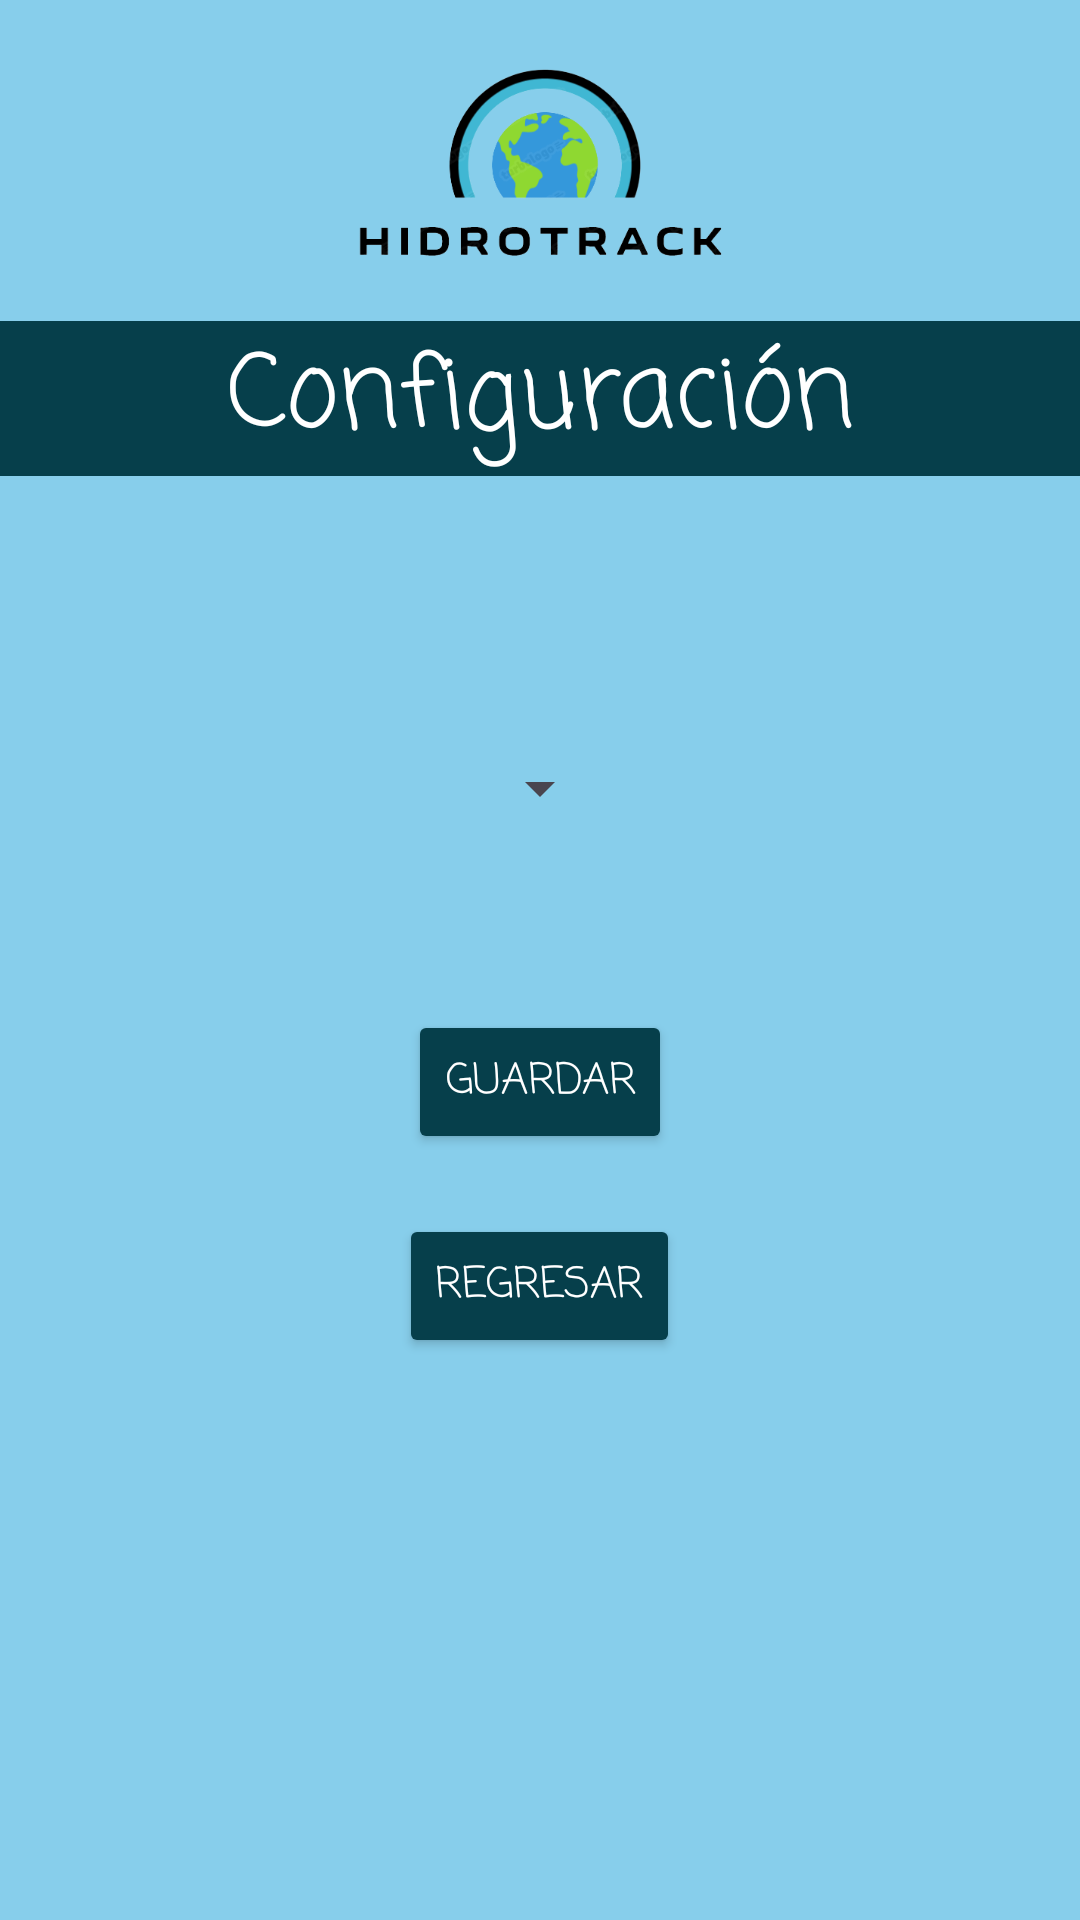

Produce the Android XML layout that renders to this screen, including the resource entries it uses.
<!-- AndroidManifest.xml: application theme Theme.HidroTrack -->
<!-- res/layout/activity_settings.xml -->
<?xml version="1.0" encoding="utf-8"?>
<androidx.constraintlayout.widget.ConstraintLayout xmlns:android="http://schemas.android.com/apk/res/android"
    xmlns:app="http://schemas.android.com/apk/res-auto"
    xmlns:tools="http://schemas.android.com/tools"
    android:layout_width="match_parent"
    android:layout_height="match_parent"
    android:background="#87CEEB"
    tools:context=".Settings">

    <ScrollView
        android:layout_width="match_parent"
        android:layout_height="match_parent" >

        <LinearLayout
            android:layout_width="match_parent"
            android:layout_height="wrap_content"
            android:gravity="center"
            android:orientation="vertical">

            <ImageView
                android:id="@+id/iV6"
                android:layout_width="133dp"
                android:layout_height="107dp"
                android:contentDescription="@string/hidro_logo"
                app:srcCompat="@drawable/_hidrotrack_logo" />

            <TextView
                android:id="@+id/tV6"
                android:layout_width="match_parent"
                android:layout_height="wrap_content"
                android:background="#063F4B"
                android:fontFamily="casual"
                android:text="@string/settings"
                android:textAlignment="center"
                android:textColor="@color/white"
                android:textSize="34sp" />

            <Spinner
                android:id="@+id/sp1"
                android:layout_width="wrap_content"
                android:layout_height="wrap_content"
                android:layout_marginTop="80sp"
                android:minHeight="48sp" />

            <Button
                android:id="@+id/btn62"
                android:layout_width="wrap_content"
                android:layout_height="wrap_content"
                android:layout_marginTop="50sp"
                android:backgroundTint="#063F4B"
                android:fontFamily="casual"
                android:textColor="@color/white"
                android:text="@string/guardar" />

            <Button
                android:id="@+id/btn61"
                android:layout_width="wrap_content"
                android:layout_height="wrap_content"
                android:layout_marginTop="20sp"
                android:layout_marginBottom="50sp"
                android:backgroundTint="#063F4B"
                android:fontFamily="casual"
                android:textColor="@color/white"
                android:text="@string/rtrn" />
        </LinearLayout>
    </ScrollView>

</androidx.constraintlayout.widget.ConstraintLayout>
<!-- resources referenced by this layout -->
<resources>
  <!-- drawable _hidrotrack_logo: png bitmap (drawable, 40217 bytes) -->
  <string name="guardar">Guardar</string>
  <string name="hidro_logo">HidroTrack</string>
  <string name="rtrn">Regresar</string>
  <string name="settings">Configuración</string>
  <style name="Theme.HidroTrack" parent="Base.Theme.HidroTrack" />
  <style name="Base.Theme.HidroTrack" parent="Theme.Material3.DayNight.NoActionBar">
          
          
      </style>
  <!-- not gathered from this repository: default colours our renderer supplied (Android Studio template values) -->
  <color name="white">#FFFFFFFF</color>
</resources>
